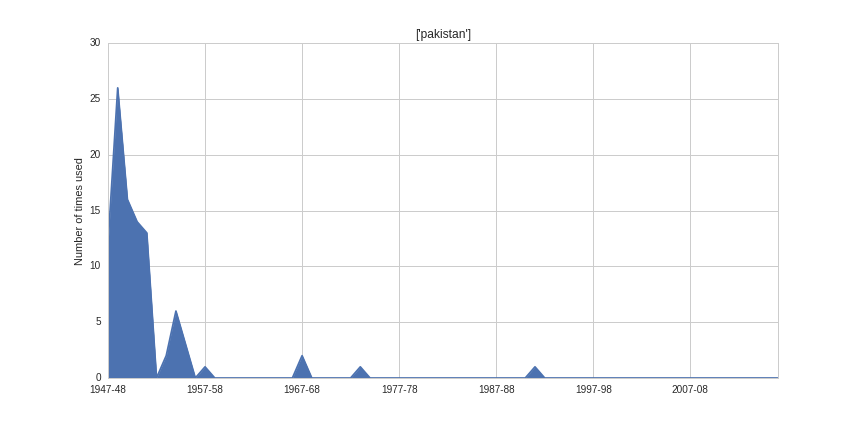

Values plotted in this chart, from the file beside it:
1947-48, 12
1948-49, 26
1949-50, 16
1950-51, 14
1951-52, 13
1952-53, 0
1953-54, 2
1954-55, 6
1955-56, 3
1956-57, 0
1957-58, 1
1958-59, 0
1959-60, 0
1960-61, 0
1961-62, 0
1962-63, 0
1963-64, 0
1964-65, 0
1965-66, 0
1966-67, 0
1967-68, 2
1968-69, 0
1969-70, 0
1970-71, 0
1971-72, 0
1972-73, 0
1973-74, 1
1974-75, 0
1975-76, 0
1976-77, 0
1977-78, 0
1978-79, 0
1979-80, 0
1980-81, 0
1981-82, 0
1982-83, 0
1983-84, 0
1984-85, 0
1985-86, 0
1986-87, 0
1987-88, 0
1988-89, 0
1989-90, 0
1990-91, 0
1991-92, 1
1992-93, 0
1993-94, 0
1994-95, 0
1995-96, 0
1996-97, 0
1997-98, 0
1998-99, 0
1999-2000, 0
2000-01, 0
2001-02, 0
2002-03, 0
2003-04, 0
2004-05, 0
2005-06, 0
2006-07, 0
2007-08, 0
... 9 more rows
